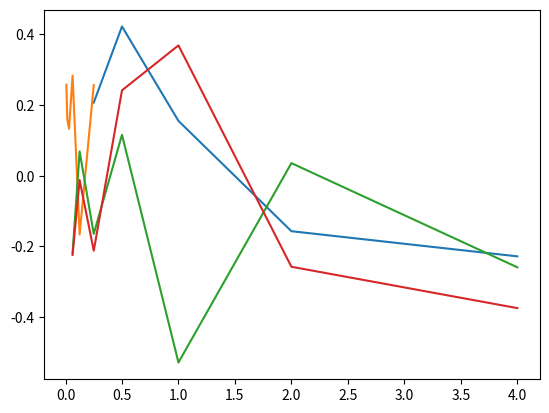

Recreate this plot in Python. (Note: this script raises an exception after producing the figure.)
#!/usr/bin/env python
from collections import defaultdict
import math
import matplotlib.pyplot as plt
import numpy as np

NUM_ARMS = 10
STEPS = 20
NUM_RUNS = 1


class Arm:
    def __init__(self):
        self.mean = 0
        self.variance = 1

    def get_reward(self):
        return np.random.normal(self.mean, self.variance, 1)[0]

    def change_mean(self):
        change = np.random.normal(0, 0.01, 1)
        self.mean += change


class Player:
    def __init__(self, param, name):
        self.param = param
        self.step = 0
        self.name = name
        self.sum_rewards = 0  # Sum of rewards in the last half.

    def get_avg_reward(self):
        return self.sum_rewards / (STEPS / 2)


class GreedyPlayer(Player):
    def __init__(self, init_value):
        self.estimations = [init_value for _ in range(NUM_ARMS)]
        self.alpha = 0.1
        Player.__init__(self, init_value, "optimistic greedy")

    def choose(self):
        m = max(self.estimations)
        self.chosen = self.estimations.index(m)
        return self.chosen

    def update_inner_state(self, reward):
        self.step += 1
        if self.step > STEPS / 2:
            self.sum_rewards += reward
        self.estimations[self.chosen] += self.alpha * \
            (reward - self.estimations[self.chosen])


class EpsilonGreedyPlayer(Player):
    def __init__(self, epsilon):
        self.estimations = [0 for _ in range(NUM_ARMS)]
        self.alpha = 0.1
        self.epsilon = epsilon
        Player.__init__(self, epsilon, "epsilon-greedy")

    def choose(self):
        m = max(self.estimations)
        rnd = np.random.uniform()
        if rnd < self.epsilon:
            self.chosen = np.random.choice(range(NUM_ARMS))
        else:
            self.chosen = self.estimations.index(m)
        return self.chosen

    def update_inner_state(self, reward):
        self.step += 1
        if self.step > STEPS / 2:
            self.sum_rewards += reward
        self.estimations[self.chosen] += self.alpha


class UCBPlayer(Player):
    def __init__(self, c):
        self.estimations = [0 for _ in range(NUM_ARMS)]
        # Number of times an arm was selected.
        self.arm_selected = [0 for _ in range(NUM_ARMS)]
        self.c = c
        Player.__init__(self, c, "UCB")

    def choose(self):
        ucb = []
        for a in range(NUM_ARMS):
            if self.arm_selected[a] == 0:
                ucb.append(1000)
            else:
                uncertainty = math.sqrt(
                    math.log(
                        self.step +
                        1) /
                    self.arm_selected[a])
                ucb.append(self.estimations[a] + self.c * uncertainty)
        m = max(ucb)
        self.chosen = ucb.index(m)
        return self.chosen

    def update_inner_state(self, reward):
        self.step += 1
        if self.step > STEPS / 2:
            self.sum_rewards += reward
        self.arm_selected[self.chosen] += 1
        self.estimations[self.chosen] += (1.0 / self.step) * \
            (reward - self.estimations[self.chosen])


class GradientBanditPlayer(Player):
    def __init__(self, alpha):
        self.preferences = [0 for _ in range(NUM_ARMS)]
        self.full_sum_rewards = 0
        self.alpha = alpha
        Player.__init__(self, alpha, "gradient bandit")

    def choose(self):
        exps = [math.exp(pref) for pref in self.preferences]
        sum_exps = sum(exps)
        self.probs = [exp / sum_exps for exp in exps]
        self.chosen = np.random.choice(10, p=self.probs)
        return self.chosen

    def update_inner_state(self, reward):
        if self.step == 0:
            avg_before = 0
        else:
            avg_before = self.full_sum_rewards / self.step
        self.step += 1
        if self.step > STEPS / 2:
            self.sum_rewards += reward
        self.full_sum_rewards += reward
        for a in range(NUM_ARMS):
            if a == self.chosen:
                self.preferences[a] += (self.alpha *
                                        (reward - avg_before) *
                                        (1 - self.probs[a]))
            else:
                self.preferences[a] -= (self.alpha *
                                        (reward - avg_before) *
                                        self.probs[a])


players = (
    [GreedyPlayer(q) for q in [2 ** i for i in range(-2, 3)]] +
    [EpsilonGreedyPlayer(e) for e in [2 ** i for i in range(-7, -1)]] +
    [UCBPlayer(c) for c in [2 ** i for i in range(-4, 3)]] +
    [GradientBanditPlayer(a) for a in [2 ** i for i in range(-4, 3)]]
)
avg_rewards = defaultdict(lambda: defaultdict(list))

for player in players:
    sum_avg_reward = 0
    for _ in range(NUM_RUNS):
        arms = [Arm() for _ in range(NUM_ARMS)]
        for _ in range(STEPS):
            a = arms[player.choose()]
            r = a.get_reward()
            player.update_inner_state(r)
            a.change_mean()
        sum_avg_reward += player.get_avg_reward()
    avg_rewards[player.name]["x"].append(player.param)
    avg_rewards[player.name]["y"].append(sum_avg_reward / NUM_RUNS)
    print(avg_rewards)

fig, ax = plt.subplots()
for name, results in avg_rewards.items():
    ax.plot(results["x"], results["y"], label=name)
ax.set_xscale("log", basex=2)
box = ax.get_position()
ax.set_position([box.x0, box.y0, box.width * 0.8, box.height])
ax.legend(loc='center left', bbox_to_anchor=(1, 0.5))
plt.savefig("2.11.png")
